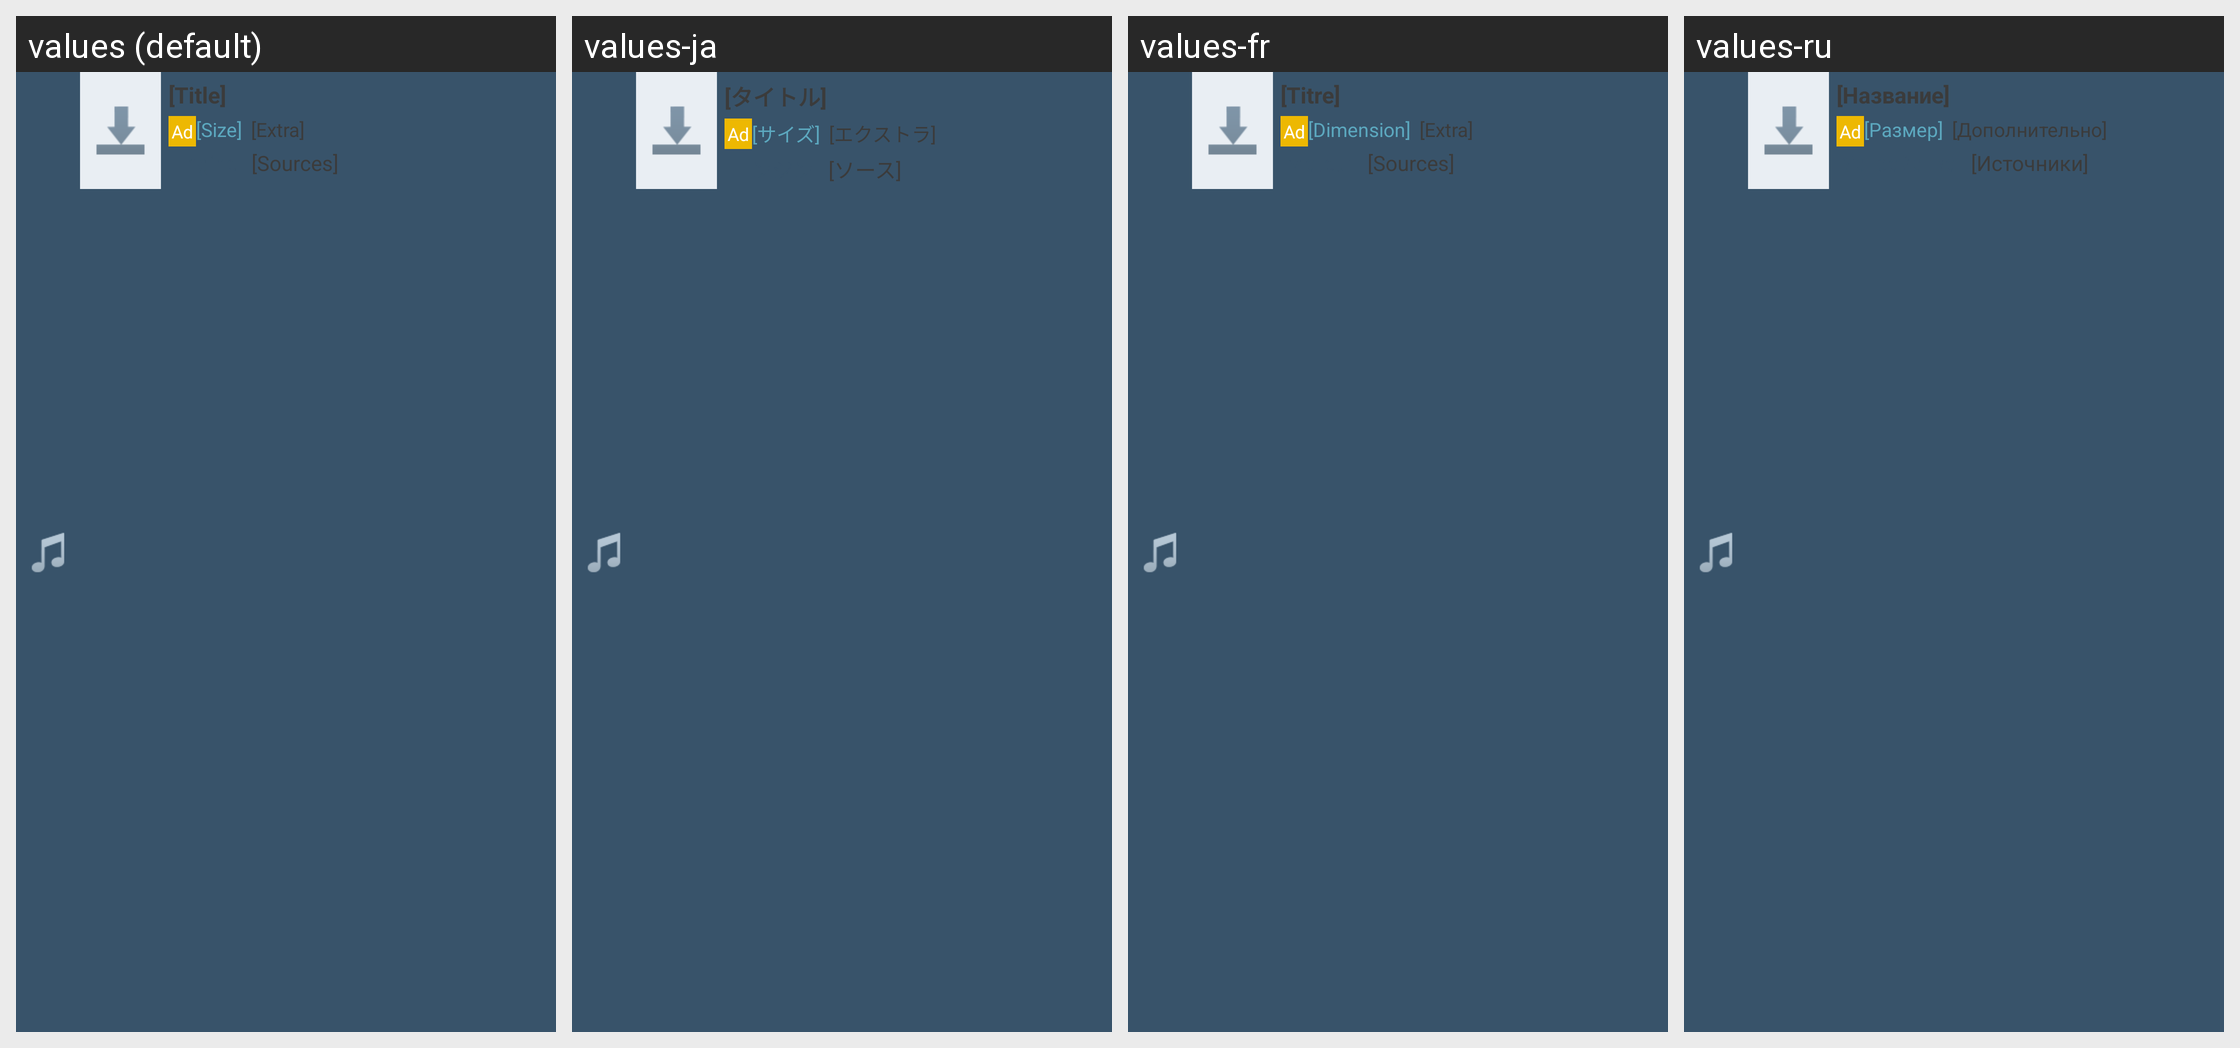

Strings drawn on this Android screen and how each of the app's shown locales translates them:
Android screen res/layout/view_bittorrent_search_result_list_item.xml rendered under 4 locales, left to right: values (default), values-ja, values-fr, values-ru. Device: Nexus 5 (rendered at 1080×1920; each locale shown at half size, 540×960, under a caption strip naming it); theme Theme.FrostWire.
Other locales in the repository, not shown: values-ar, values-cn, values-cs, values-da, values-de, values-el, values-es, values-hi, values-hr, values-id, values-it, values-ko, values-nl, values-pl, values-pt, values-tr, values-ur, values-vi, values-zh.
Strings drawn on this screen, with the default value and each locale's value (text and hints the layout hard-codes, and strings that could not be matched under every locale, appear in the picture but are not listed):

dummy_title
  values: [Title]
  values-ja: [タイトル]
  values-fr: [Titre]
  values-ru: [Название]

dummy_size
  values: [Size]
  values-ja: [サイズ]
  values-fr: [Dimension]
  values-ru: [Размер]

dummy_extra
  values: [Extra]
  values-ja: [エクストラ]
  values-fr: [Extra]
  values-ru: [Дополнительно]

dummy_sources
  values: [Sources]
  values-ja: [ソース]
  values-fr: [Sources]
  values-ru: [Источники]
